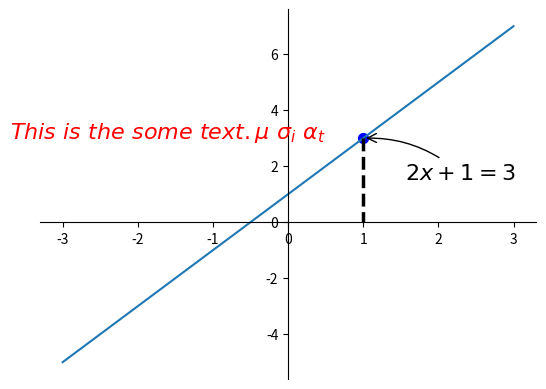

Python code for this plot:
# # 8 - annotation
# """
# Please note, this script is for python3+.
# If you are using python2+, please modify it accordingly.
# Tutorial reference:
# http://www.scipy-lectures.org/intro/matplotlib/matplotlib.html
# Mathematical expressions:
# http://matplotlib.org/users/mathtext.html#mathtext-tutorial
# """
#
# import matplotlib.pyplot as plt
# import numpy as np
#
# x = np.linspace(-3, 3, 50)
# y = 2*x + 1
#
# plt.figure(num=1, figsize=(8, 5),)
# plt.plot(x, y,)
#
# ax = plt.gca()
# ax.spines['right'].set_color('none')
# ax.spines['top'].set_color('none')
# ax.spines['top'].set_color('none')
# ax.xaxis.set_ticks_position('bottom')
# ax.spines['bottom'].set_position(('data', 0))
# ax.yaxis.set_ticks_position('left')
# ax.spines['left'].set_position(('data', 0))
#
# x0 = 1
# y0 = 2*x0 + 1
# plt.plot([x0, x0,], [0, y0,], 'k--', linewidth=2.5)
# plt.scatter([x0, ], [y0, ], s=50, color='b')
#
# # method 1:
# #####################
# plt.annotate(r'$2x+1=%s$' % y0, xy=(x0, y0), xycoords='data', xytext=(+30, -30),
#              textcoords='offset points', fontsize=16,
#              arrowprops=dict(arrowstyle='->', connectionstyle="arc3,rad=.2"))
#
# # method 2:
# ########################
# plt.text(-3.7, 3, r'$This\ is\ the\ some\ text. \mu\ \sigma_i\ \alpha_t$',
#          fontdict={'size': 16, 'color': 'r'})
#
# plt.show()


import matplotlib.pyplot as plt
import numpy as np
x = np.linspace(-3, 3, 50)
y1 = 2*x + 1
plt.figure()
plt.plot(x, y1)
ax = plt.gca()
ax.spines['right'].set_color('none')
ax.spines['top'].set_color('none')
ax.xaxis.set_ticks_position('bottom')
ax.spines['bottom'].set_position(('data', 0))
ax.yaxis.set_ticks_position('left')
ax.spines['left'].set_position(('data',0))
x0=1
y0=2*x0+1
plt.scatter([x0,],[y0,],s=50,color='b')

plt.plot([x0,x0],[y0,0],'k--',lw=2.5)
plt.annotate(r'$2x+1=%s$' % y0, xy=(x0, y0), xycoords='data', xytext=(+30, -30),
             textcoords='offset points', fontsize=16,
             arrowprops=dict(arrowstyle='->', connectionstyle="arc3,rad=.2"))

# method 2:
########################
plt.text(-3.7, 3, r'$This\ is\ the\ some\ text. \mu\ \sigma_i\ \alpha_t$',
         fontdict={'size': 16, 'color': 'r'})

plt.show()

plt.show()